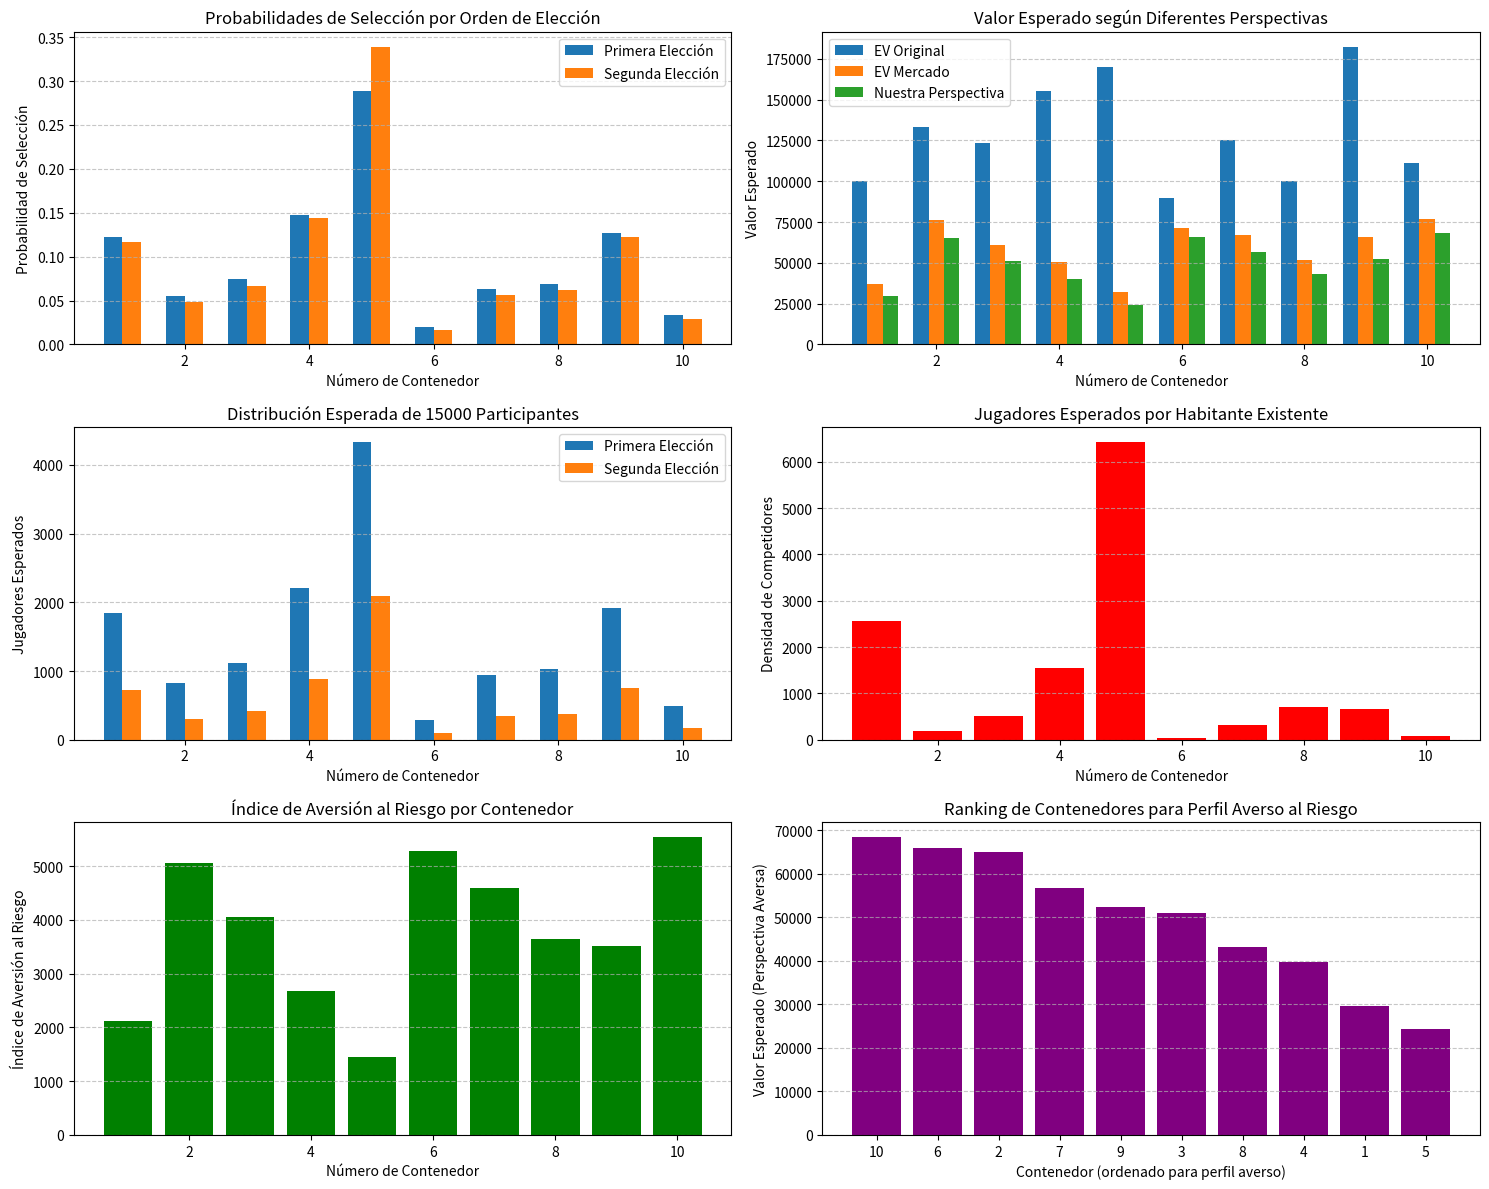

The script that saved this image:
import numpy as np
import matplotlib.pyplot as plt
import pandas as pd

# Datos de contenedores
multipliers = [10, 80, 37, 31, 17, 90, 50, 20, 73, 89]
inhabitants = [1, 6, 3, 2, 1, 10, 4, 2, 4, 8]
base_treasure = 10000
total_participants = 15000  # Número total de participantes
second_container_cost = 50000  # Costo de elegir un segundo contenedor

# Crear DataFrame para los contenedores
container_data = pd.DataFrame({
    'Container': list(range(1, 11)),
    'Multiplier': multipliers,
    'Inhabitants': inhabitants,
})

# Calcular valor esperado simple
container_data['Expected Value'] = [base_treasure * m / i for m, i in zip(multipliers, inhabitants)]

# Parámetros de nuestro perfil
our_position = 90000  # Nuestra posición actual
risk_threshold = 80000  # Umbral para considerar averso al riesgo
average_shells = 60000  # Promedio general

print(f"Nuestra posición: {our_position} shells (Perfil: Averso al riesgo)")
print(f"Total de participantes: {total_participants}")
print(f"Costo de elegir un segundo contenedor: {second_container_cost:,} shells")

# Definir comportamiento de selección según perfil de riesgo con más énfasis en aversión al riesgo
def calculate_selection_probabilities(container_data, risk_aversion_level=0.7, total_participants=15000):
    """
    Calcula probabilidades de selección con un nivel personalizado de aversión al riesgo
    
    Parameters:
    - container_data: DataFrame con datos de contenedores
    - risk_aversion_level: Nivel de aversión al riesgo (0-1), donde 1 es máxima aversión
    - total_participants: Número total de participantes en el juego
    
    Returns:
    - DataFrame con probabilidades y valores ajustados
    """
    # Copiar datos
    data = container_data.copy()
    
    # Modelo de selección para aversos al riesgo basado en Expected Value
    data['Risk Metric'] = data['Expected Value'] / data['Inhabitants']
    
    # Modelo más sofisticado para aversión al riesgo
    # Mayor aversión penaliza más los contenedores con muchos habitantes
    data['Risk Averse Score'] = data['Expected Value'] * (1 / (data['Inhabitants'] ** (1 + risk_aversion_level/2)))
    
    # Normalizar para obtener probabilidades
    total_risk_averse = data['Risk Averse Score'].sum()
    data['Risk Averse Prob'] = data['Risk Averse Score'] / total_risk_averse
    
    # Modelo para amantes del riesgo ahora basado en Expected Value
    data['Risk Loving Score'] = data['Expected Value'] ** 2 / (data['Inhabitants'] ** 0.5)
    
    # Normalizar para obtener probabilidades
    total_risk_loving = data['Risk Loving Score'].sum()
    data['Risk Loving Prob'] = data['Risk Loving Score'] / total_risk_loving
    
    # Estimamos la proporción de jugadores arriba y abajo del umbral
    # Considerando el promedio y asumiendo distribución normal
    from scipy.stats import norm
    std_estimated = (risk_threshold - average_shells) / norm.ppf(0.75)  # Estimación aproximada
    z_score = (risk_threshold - average_shells) / std_estimated
    risk_averse_pct = 1 - norm.cdf(z_score)
    risk_loving_pct = 1 - risk_averse_pct
    
    print(f"Porcentaje estimado de jugadores aversos al riesgo: {risk_averse_pct:.2%}")
    print(f"Porcentaje estimado de jugadores amantes del riesgo: {risk_loving_pct:.2%}")
    
    # NUEVO: Estimamos qué % de jugadores elegirá un segundo contenedor
    # Asumimos que jugadores con más shells que el costo del segundo contenedor tienen mayor probabilidad
    # Esto es simplificado y podría mejorarse con datos más precisos
    z_score_second = (second_container_cost - average_shells) / std_estimated
    pct_can_afford_second = 1 - norm.cdf(z_score_second)
    
    # Los jugadores amantes del riesgo son más propensos a elegir un segundo contenedor
    # Los jugadores aversos al riesgo son menos propensos
    second_container_pct = pct_can_afford_second * (0.8 * risk_loving_pct + 0.2 * risk_averse_pct)
    
    print(f"Porcentaje estimado de jugadores que elegirán un segundo contenedor: {second_container_pct:.2%}")
    
    # Calcular probabilidad combinada basada en la distribución de jugadores para el primer contenedor
    data['Combined Prob First'] = (data['Risk Averse Prob'] * risk_averse_pct + 
                                  data['Risk Loving Prob'] * risk_loving_pct)
    
    # NUEVO: Calcular probabilidad para el segundo contenedor
    # Asumimos que los jugadores evitan elegir el mismo contenedor dos veces
    # La probabilidad se redistribuye entre los demás contenedores
    data['Second Container Prob'] = data['Combined Prob First'] * second_container_pct / (1 - data['Combined Prob First'])
    data['Second Container Prob'] = data['Second Container Prob'] / data['Second Container Prob'].sum()
    
    # NUEVO: Probabilidad total considerando primeras y segundas elecciones
    data['Total Selection Prob'] = data['Combined Prob First'] + data['Second Container Prob']
    
    # Calcular el número esperado de jugadores por contenedor (primeras elecciones)
    data['Expected Players First'] = data['Combined Prob First'] * total_participants
    
    # Calcular el número esperado de jugadores por contenedor (segundas elecciones)
    data['Expected Players Second'] = data['Second Container Prob'] * (total_participants * second_container_pct)
    
    # Total de jugadores esperados por contenedor
    data['Expected Players Total'] = data['Expected Players First'] + data['Expected Players Second']
    
    # Densidad de competidores (jugadores esperados por habitante existente)
    data['Competitor Density'] = data['Expected Players Total'] / data['Inhabitants']
    
    # Factor de congestión que afecta el valor esperado
    # Cuantos más jugadores compitan por el mismo contenedor, menor será el valor esperado real
    data['Congestion Factor'] = 1 + (data['Expected Players Total'] / total_participants) * 10
    
    # Recalcular EV considerando las nuevas probabilidades y el factor de congestión
    data['Adjusted EV'] = data['Expected Value'] / data['Congestion Factor']
    
    # Calcular el valor esperado desde nuestra perspectiva (más aversa al riesgo)
    # Ajustamos el valor esperado con un factor que incluye nuestra aversión al riesgo
    risk_penalty = 1 + (data['Expected Players Total'] / total_participants) * (10 + 5 * risk_aversion_level)
    data['Our EV Perspective'] = data['Expected Value'] / risk_penalty
    
    # Riesgo percibido (para nosotros como aversos al riesgo)
    # Ahora incluye habitantes existentes, jugadores esperados y nuestra aversión al riesgo
    data['Perceived Risk'] = data['Inhabitants'] + data['Expected Players Total'] * (1 + risk_aversion_level) / 100
    
    # Índice de aversión al riesgo
    data['Risk Aversion Index'] = data['Expected Value'] / data['Perceived Risk']
    
    return data, risk_averse_pct, risk_loving_pct, second_container_pct

# Definimos un nivel de aversión al riesgo alto dado que tenemos 90,000 shells
# El nivel va de 0 (neutral) a 1 (extremadamente averso)
our_risk_aversion = 0.8  # Alto nivel de aversión al riesgo

# Calcular probabilidades y valores ajustados
result_data, risk_averse_pct, risk_loving_pct, second_container_pct = calculate_selection_probabilities(
    container_data, risk_aversion_level=our_risk_aversion, total_participants=total_participants)

# Ordenar por valor esperado desde nuestra perspectiva
best_containers_for_us = result_data.sort_values('Our EV Perspective', ascending=False)

print("\nMejores contenedores según nuestra perspectiva (aversa al riesgo):")
print(best_containers_for_us[['Container', 'Multiplier', 'Inhabitants', 
                              'Expected Value', 'Expected Players Total', 
                              'Adjusted EV', 'Our EV Perspective']].head().to_string(index=False))

# Visualización
plt.figure(figsize=(15, 12))

# Graficar probabilidades de selección
plt.subplot(3, 2, 1)
x = result_data['Container']
width = 0.3
plt.bar(x - width/2, result_data['Combined Prob First'], width=width, label='Primera Elección')
plt.bar(x + width/2, result_data['Second Container Prob'], width=width, label='Segunda Elección')
plt.xlabel('Número de Contenedor')
plt.ylabel('Probabilidad de Selección')
plt.title('Probabilidades de Selección por Orden de Elección')
plt.legend()
plt.grid(axis='y', linestyle='--', alpha=0.7)

# Graficar valor esperado según diferentes perspectivas
plt.subplot(3, 2, 2)
width = 0.25
plt.bar(x - width, result_data['Expected Value'], width=width, label='EV Original')
plt.bar(x, result_data['Adjusted EV'], width=width, label='EV Mercado')
plt.bar(x + width, result_data['Our EV Perspective'], width=width, label='Nuestra Perspectiva')
plt.xlabel('Número de Contenedor')
plt.ylabel('Valor Esperado')
plt.title('Valor Esperado según Diferentes Perspectivas')
plt.legend()
plt.grid(axis='y', linestyle='--', alpha=0.7)

# Graficar jugadores esperados por contenedor
plt.subplot(3, 2, 3)
width = 0.3
plt.bar(x - width/2, result_data['Expected Players First'], width=width, label='Primera Elección')
plt.bar(x + width/2, result_data['Expected Players Second'], width=width, label='Segunda Elección')
plt.xlabel('Número de Contenedor')
plt.ylabel('Jugadores Esperados')
plt.title(f'Distribución Esperada de {total_participants} Participantes')
plt.legend()
plt.grid(axis='y', linestyle='--', alpha=0.7)

# Graficar densidad de competidores
plt.subplot(3, 2, 4)
plt.bar(result_data['Container'], result_data['Competitor Density'], color='red')
plt.xlabel('Número de Contenedor')
plt.ylabel('Densidad de Competidores')
plt.title('Jugadores Esperados por Habitante Existente')
plt.grid(axis='y', linestyle='--', alpha=0.7)

# Graficar índice de aversión al riesgo
plt.subplot(3, 2, 5)
plt.bar(result_data['Container'], result_data['Risk Aversion Index'], color='green')
plt.xlabel('Número de Contenedor')
plt.ylabel('Índice de Aversión al Riesgo')
plt.title('Índice de Aversión al Riesgo por Contenedor')
plt.grid(axis='y', linestyle='--', alpha=0.7)

# Graficar ranking de contenedores según nuestra perspectiva
plt.subplot(3, 2, 6)
sorted_containers = best_containers_for_us['Container'].values
sorted_evs = best_containers_for_us['Our EV Perspective'].values
plt.bar(range(len(sorted_containers)), sorted_evs, color='purple')
plt.xticks(range(len(sorted_containers)), sorted_containers)
plt.xlabel('Contenedor (ordenado para perfil averso)')
plt.ylabel('Valor Esperado (Perspectiva Aversa)')
plt.title('Ranking de Contenedores para Perfil Averso al Riesgo')
plt.grid(axis='y', linestyle='--', alpha=0.7)

plt.tight_layout()
plt.savefig('risk_averse_analysis_with_second_container.png')

# Conclusión para primer contenedor
best_container = best_containers_for_us.iloc[0]['Container']
best_ev = best_containers_for_us.iloc[0]['Our EV Perspective']
second_best = best_containers_for_us.iloc[1]['Container']
second_ev = best_containers_for_us.iloc[1]['Our EV Perspective']

# Verificar consistencia entre diferentes metodologías
methods = ['Expected Value', 'Adjusted EV', 'Our EV Perspective', 'Risk Aversion Index']
method_results = {}

for method in methods:
    top = result_data.sort_values(method, ascending=False).iloc[0]['Container']
    method_results[method] = int(top)

print("\nConsistencia entre diferentes metodologías para primer contenedor:")
for method, container in method_results.items():
    print(f"Según {method}: Contenedor #{container}")

print("\nCONCLUSIÓN PARA PRIMER CONTENEDOR:")
print(f"Para nuestro perfil de 90,000 shells (averso al riesgo), el mejor contenedor es el #{int(best_container)}")
print(f"Con un valor esperado de {best_ev:.2f} desde nuestra perspectiva")
print(f"Seguido por el contenedor #{int(second_best)} con un valor esperado de {second_ev:.2f}")
print(f"La diferencia porcentual entre ambos es: {(best_ev/second_ev - 1):.2%}")

# Detalles del mejor contenedor
best_row = best_containers_for_us.iloc[0]
print("\nDetalles del mejor contenedor para nosotros:")
print(f"Contenedor #{int(best_container)}:")
print(f"- Multiplicador: {best_row['Multiplier']}")
print(f"- Habitantes: {best_row['Inhabitants']}")
print(f"- Valor esperado original: {best_row['Expected Value']:.2f}")
print(f"- Jugadores esperados: {best_row['Expected Players Total']:.1f} de {total_participants:,} participantes")
print(f"- Densidad de competidores: {best_row['Competitor Density']:.2f} jugadores por habitante")
print(f"- Índice de aversión al riesgo: {best_row['Risk Aversion Index']:.2f}")
print(f"- Valor esperado para nuestro perfil: {best_row['Our EV Perspective']:.2f}")

# NUEVO: Análisis para un segundo contenedor considerando el costo
print("\n" + "="*50)
print("ANÁLISIS DE SEGUNDO CONTENEDOR (con costo de 50,000 shells)")
print("="*50)

# Calcular si vale la pena pagar 50,000 por un segundo contenedor
first_choice = int(best_container)
remaining_shells = our_position - second_container_cost
print(f"Shells remanentes después de pagar el segundo contenedor: {remaining_shells:,}")

if remaining_shells <= 0:
    print("No podemos permitirnos un segundo contenedor (costo mayor a nuestra posición)")
else:
    # Recalcular aversión al riesgo con nuestra nueva posición
    # Asumimos que con menos shells seremos más aversos al riesgo
    our_new_aversion = min(1.0, our_risk_aversion + 0.2)
    print(f"Nuestro nuevo nivel de aversión al riesgo: {our_new_aversion:.1f} (aumentó debido a menor capital)")

    # Segunda elección no debería incluir el mismo contenedor
    second_options = result_data[result_data['Container'] != first_choice].copy()
    
    # Recalcular perspectiva con nueva aversión al riesgo
    # Y considerando que ya habrá más jugadores en los contenedores (los que eligieron primero)
    second_risk_penalty = 1 + ((second_options['Expected Players Total'] + second_options['Expected Players First']) / 
                              total_participants) * (10 + 5 * our_new_aversion)
    second_options['Second Choice EV'] = second_options['Expected Value'] / second_risk_penalty
    
    # Ordenar por perspectiva para segunda elección
    second_best_containers = second_options.sort_values('Second Choice EV', ascending=False)
    
    print("\nMejores opciones para segundo contenedor:")
    print(second_best_containers[['Container', 'Multiplier', 'Inhabitants', 
                                 'Expected Value', 'Expected Players Total', 
                                 'Second Choice EV']].head(3).to_string(index=False))
    
    # Mejor segundo contenedor
    second_container = second_best_containers.iloc[0]['Container']
    second_container_ev = second_best_containers.iloc[0]['Second Choice EV']
    
    # IMPORTANTE: Análisis de si vale la pena elegir un segundo contenedor
    # Calcular valor esperado real considerando el costo del segundo contenedor
    
    # Valor esperado de no elegir segundo contenedor (solo el primero)
    first_only_ev = best_ev
    
    # Valor esperado combinado de elegir dos contenedores (considerando costo)
    # Necesitamos considerar el costo de oportunidad de los 50,000 shells
    # Una forma es calcularlo como retorno relativo vs. nuestro capital inicial
    combined_ev = best_ev + (second_container_ev - second_container_cost / our_position * best_ev)
    
    # Otra forma es como valor esperado neto
    net_combined_ev = best_ev + second_container_ev - second_container_cost / base_treasure
    
    print("\nAnálisis de valor esperado para decisión de segundo contenedor:")
    print(f"EV con solo primer contenedor (#{first_choice}): {first_only_ev:.2f}")
    print(f"EV combinado con segundo contenedor (#{int(second_container)}), ajustado por costo: {combined_ev:.2f}")
    print(f"EV neto combinado: {net_combined_ev:.2f}")
    
    # Decisión final sobre segundo contenedor
    if combined_ev > first_only_ev:
        improvement = (combined_ev / first_only_ev - 1) * 100
        print(f"\nRECOMENDACIÓN: SÍ elegir un segundo contenedor (mejora EV en {improvement:.2f}%)")
        print(f"El segundo contenedor debería ser el #{int(second_container)}")
    else:
        decrease = (1 - combined_ev / first_only_ev) * 100
        print(f"\nRECOMENDACIÓN: NO elegir un segundo contenedor (reduce EV en {decrease:.2f}%)")
        print(f"El costo de 50,000 shells no se justifica con el valor esperado del contenedor #{int(second_container)}")

# Estimación de la porción que obtendríamos del mejor contenedor (simplificada)
print("\n" + "="*50)
print("CONCLUSIÓN FINAL")
print("="*50)

# Análisis con el mejor primer contenedor
best_container_treasure = base_treasure * best_row['Multiplier']
expected_share_first = best_container_treasure / (best_row['Expected Players Total'] + best_row['Inhabitants'])
print(f"Tesoro en el contenedor #{int(best_container)}: {best_container_treasure:,} shells")
print(f"Porción esperada con competencia: {expected_share_first:.2f} shells")
print(f"Rendimiento esperado sobre nuestra posición actual: {expected_share_first/our_position - 1:.2%}")

# Recomendación final simplificada
print("\nESTRATEGIA ÓPTIMA:")
print(f"1. Seleccionar el contenedor #{int(best_container)} como primera elección")

if remaining_shells <= 0:
    print("2. No podemos permitirnos un segundo contenedor")
elif combined_ev > first_only_ev:
    print(f"2. Seleccionar el contenedor #{int(second_container)} como segunda elección")
    # Estimación combinada simplificada
    second_best_treasure = base_treasure * second_best_containers.iloc[0]['Multiplier']
    expected_share_second = second_best_treasure / (second_best_containers.iloc[0]['Expected Players Total'] + 
                                                  second_best_containers.iloc[0]['Inhabitants'])
    combined_gain = expected_share_first + expected_share_second - second_container_cost
    print(f"   Ganancia esperada total: {combined_gain:.2f} shells")
    print(f"   ROI total esperado: {combined_gain/our_position - 1:.2%}")
else:
    print("2. No elegir un segundo contenedor (el costo no justifica el beneficio esperado)")